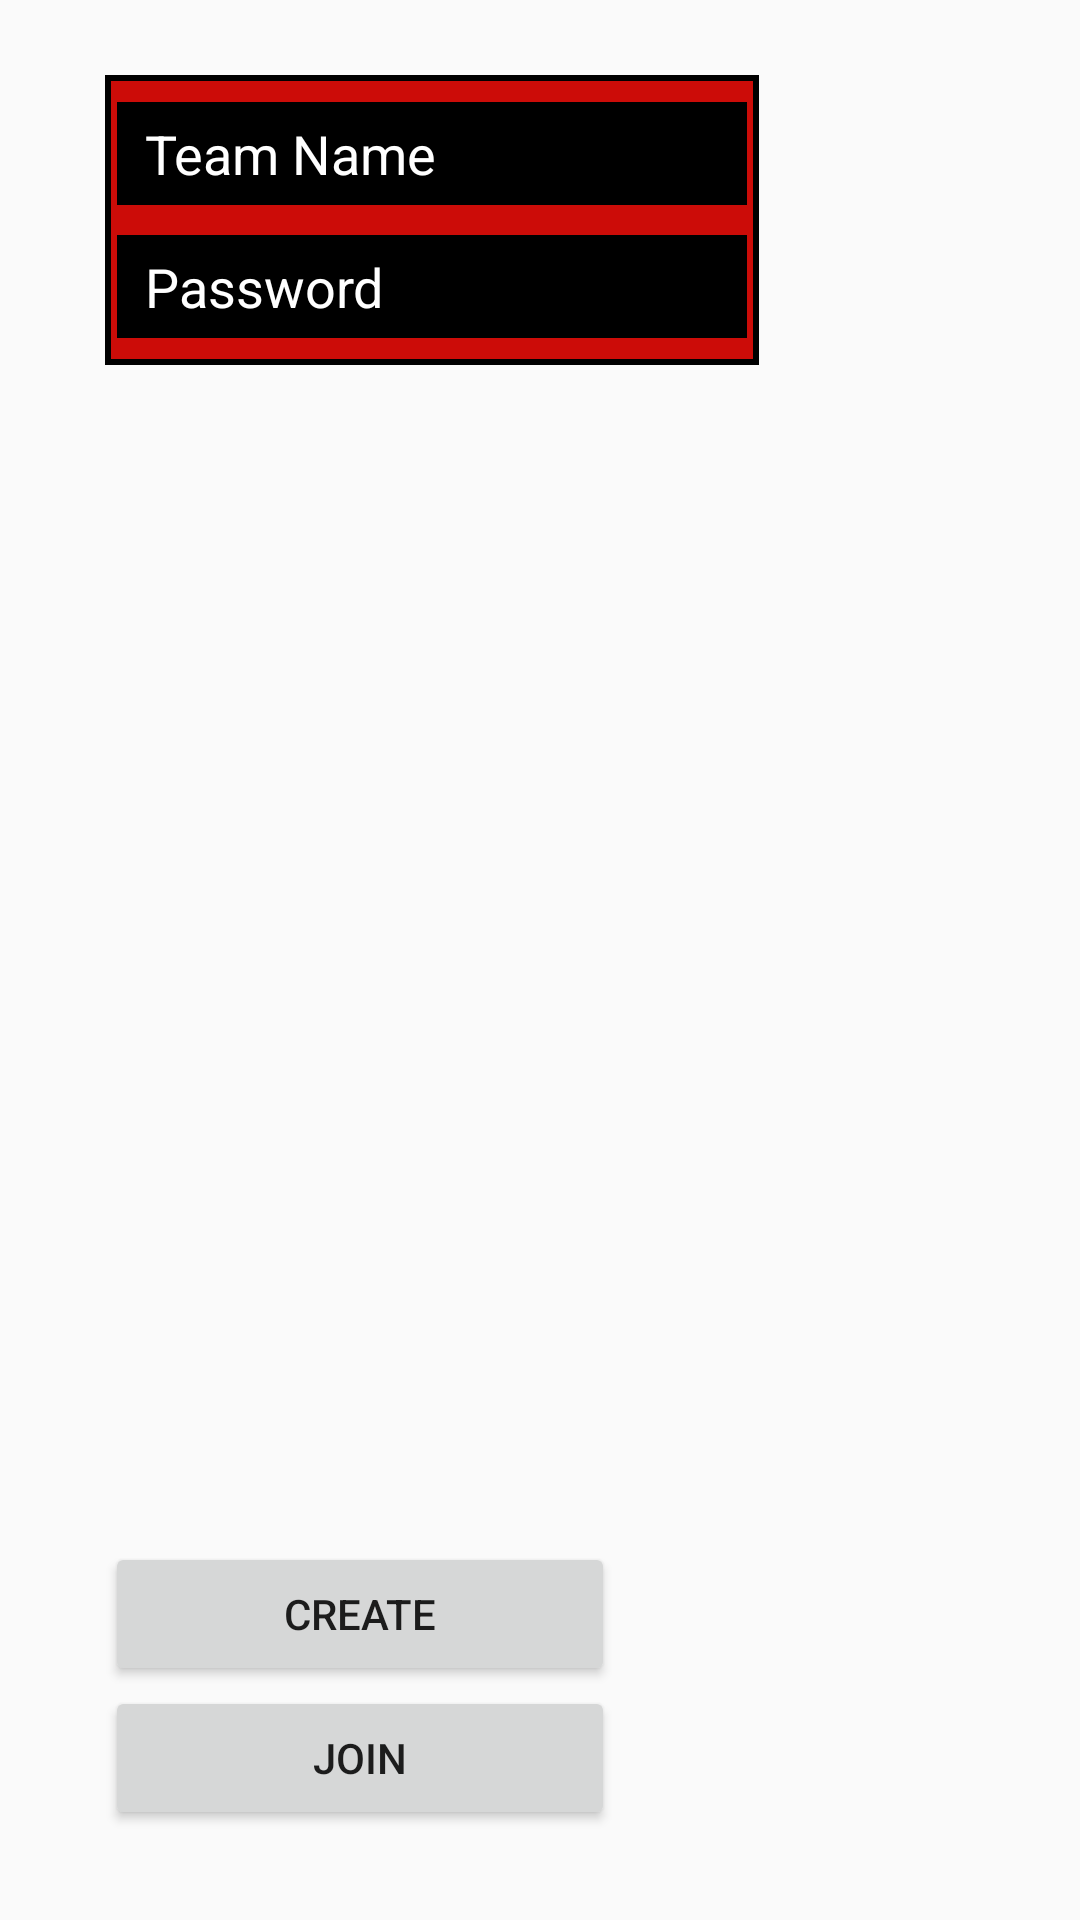

Here is an Android app screen rendered from its layout file. Give the layout XML and the strings, colors and styles it references.
<!-- AndroidManifest.xml: application theme AppTheme -->
<!-- res/layout/activity_bic.xml -->
<?xml version="1.0" encoding="utf-8"?>
<RelativeLayout xmlns:android="http://schemas.android.com/apk/res/android"
    xmlns:app="http://schemas.android.com/apk/res-auto"
    xmlns:tools="http://schemas.android.com/tools"
    android:id="@+id/activity_main4"
    android:layout_width="match_parent"
    android:layout_height="match_parent"
    tools:context="com.example.example.magicmove.Main4Activity">
    <ImageView
        android:layout_width="match_parent"
        android:scaleType="centerCrop"
        android:layout_height="match_parent"
        android:id="@+id/imageView8" />

    <RelativeLayout
        android:layout_width="wrap_content"
        android:padding="2dp"
        android:background="#000000"
        android:layout_marginTop="25dp"
        android:layout_marginLeft="35dp"
        android:layout_height="wrap_content">
        <LinearLayout
            android:layout_width="wrap_content"
            android:layout_height="wrap_content"
            android:padding="2dp"
            android:background="#cc0c08"

            android:orientation="vertical">
            <EditText
                android:layout_width="wrap_content"
                android:background="#000000"
                android:layout_height="wrap_content"
                android:padding="5dp"
                android:layout_marginTop="5dp"
                android:layout_marginBottom="5dp"
                android:inputType="textPersonName"
                android:hint=" Team Name"
                android:textColorHint="#ffffff"
                android:textColor="#ffffff"
                android:ems="10"
                android:id="@+id/editText2" />

            <EditText
                android:layout_width="wrap_content"
                android:layout_height="wrap_content"
                android:textColor="#ffffff"
                android:inputType="textPersonName"
                android:textColorHint="#ffffff"
                android:hint=" Password "
                android:padding="5dp"
                android:layout_marginTop="5dp"
                android:background="#000000"
                android:layout_marginBottom="5dp"
                android:ems="10"
                android:id="@+id/editText3" />
        </LinearLayout>
    </RelativeLayout>
    <Button
        android:text=" JOIN "
        android:layout_width="170dp"
        android:layout_height="wrap_content"
        android:paddingLeft="10dp"
        android:layout_marginLeft="35dp"
        android:paddingRight="10dp"
        android:layout_marginBottom="30dp"
        android:id="@+id/joi"
        android:layout_alignParentLeft="true"
        android:layout_alignParentBottom="true"
        android:onClick="ok" />
    <Button
        android:text=" CREATE "
        android:layout_height="wrap_content"
        android:layout_marginTop="98dp"
        android:id="@+id/cre"
        android:onClick="ok1"
        android:layout_alignParentLeft="true"
        android:layout_above="@+id/joi"
        android:layout_marginLeft="35dp"
        android:paddingLeft="10dp"
        android:paddingRight="10dp"
        android:layout_width="170dp" />

        android:id="@+id/textView2" />
</RelativeLayout>
<!-- resources referenced by this layout -->
<resources>
  <style name="AppTheme" parent="Theme.AppCompat.Light.NoActionBar">
          
          <item name="colorPrimary">@color/colorPrimary</item>
          <item name="colorPrimaryDark">@color/colorPrimaryDark</item>
          <item name="colorAccent">#45ba17</item>
          <item name="android:windowFullscreen">true</item>
          <item name="android:windowDisablePreview">true</item>
      </style>
  <!-- not gathered from this repository: default colours our renderer supplied (Android Studio template values) -->
  <color name="colorPrimary">#FF6200EE</color>
  <color name="colorPrimaryDark">#FF3700B3</color>
</resources>
